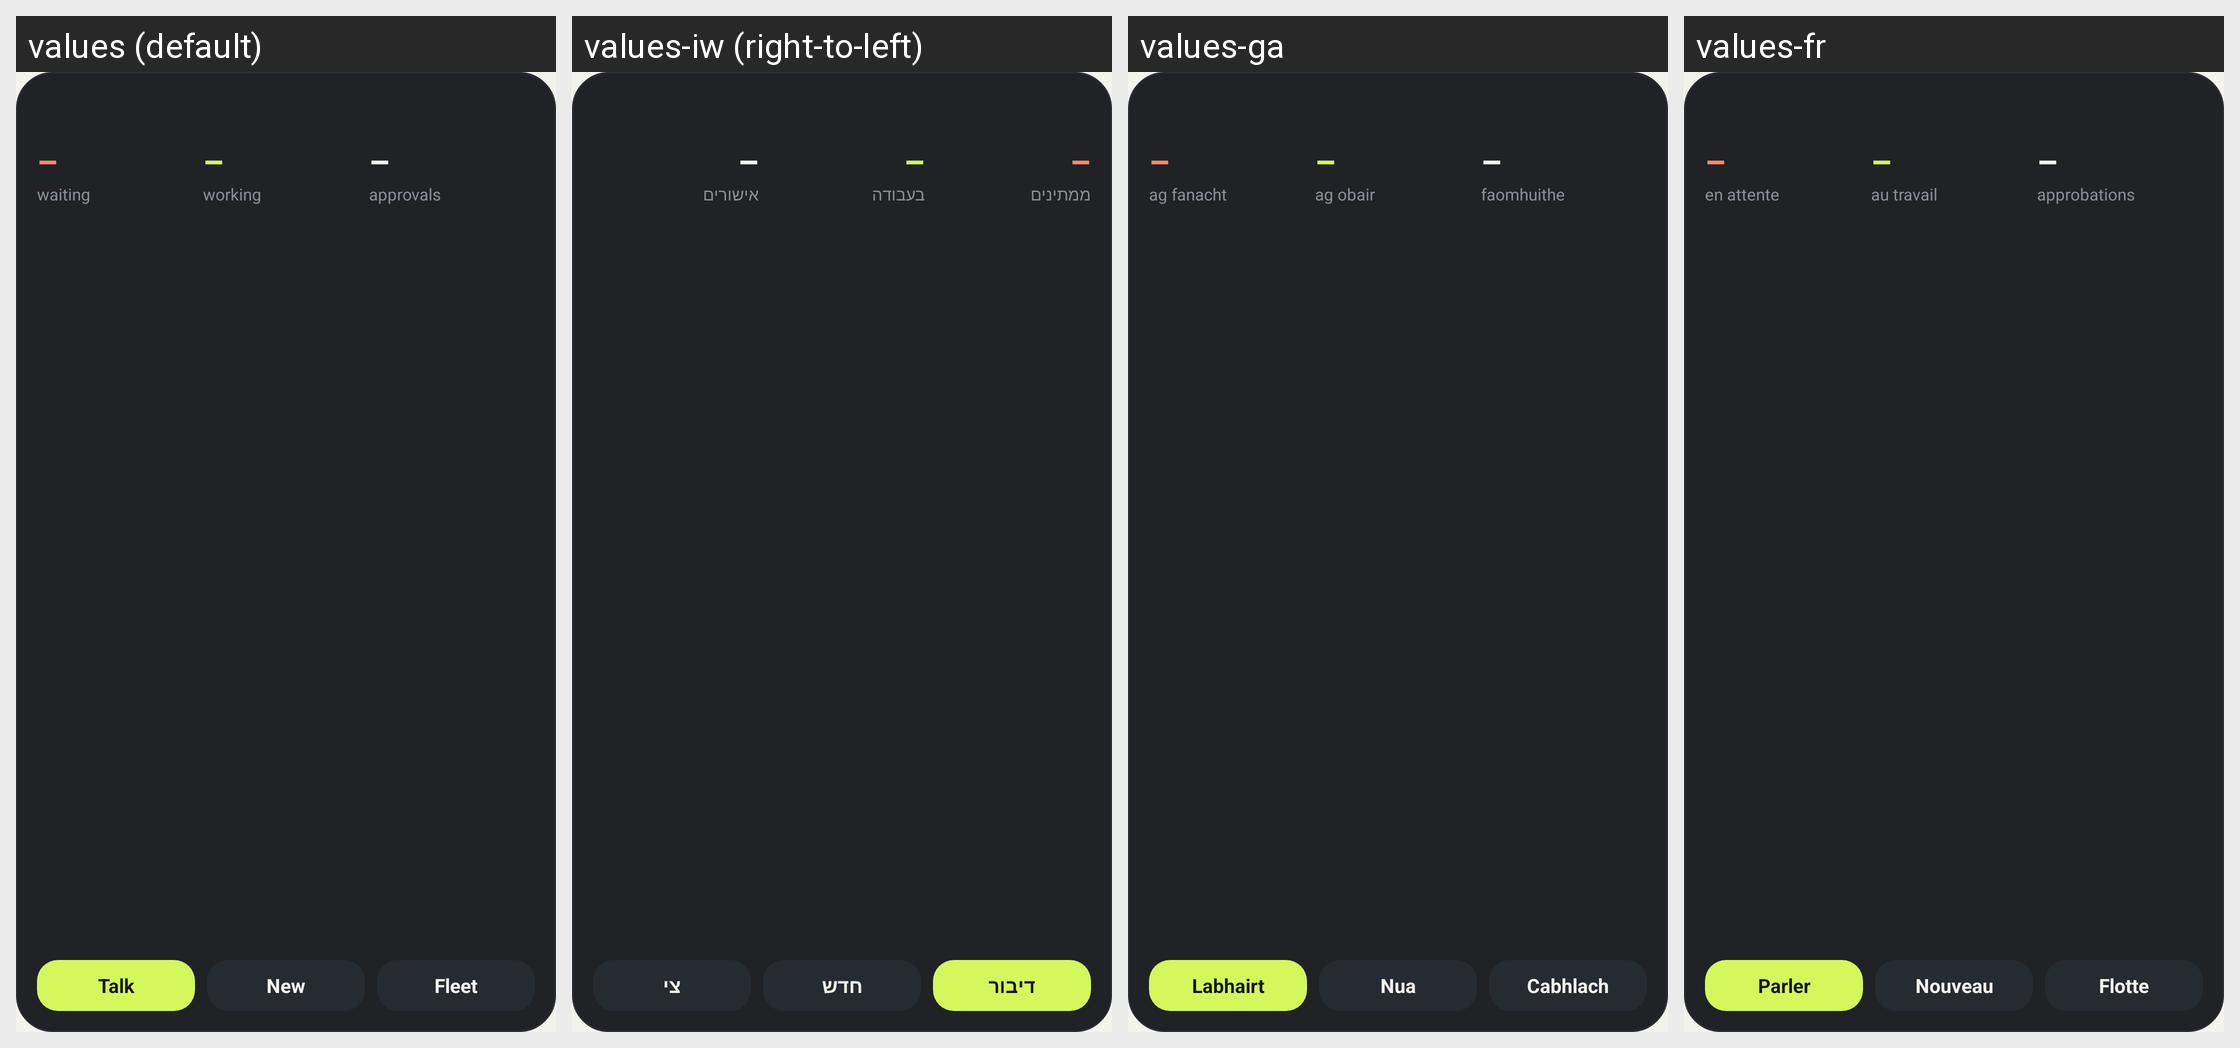

Translations of the strings shown on this Android screen, per locale in the grid:
Android screen res/layout/widget_fleet.xml rendered under 4 locales, left to right: values (default), values-iw (right-to-left), values-ga, values-fr. Device: Nexus 5 (rendered at 1080×1920; each locale shown at half size, 540×960, under a caption strip naming it); theme Theme.Hermes.
Other locales in the repository, not shown: values-af, values-ar, values-de, values-es, values-hu, values-it, values-ja, values-ko, values-pt, values-ru, values-tr, values-uk, values-zh-rCN, values-zh-rTW.
Strings drawn on this screen, with the default value and each locale's value (text and hints the layout hard-codes, and strings that could not be matched under every locale, appear in the picture but are not listed):

widget_waiting
  values: waiting
  values-iw: ממתינים
  values-ga: ag fanacht
  values-fr: en attente

widget_working
  values: working
  values-iw: בעבודה
  values-ga: ag obair
  values-fr: au travail

widget_approvals
  values: approvals
  values-iw: אישורים
  values-ga: faomhuithe
  values-fr: approbations

widget_talk
  values: Talk
  values-iw: דיבור
  values-ga: Labhairt
  values-fr: Parler

widget_new
  values: New
  values-iw: חדש
  values-ga: Nua
  values-fr: Nouveau

widget_fleet
  values: Fleet
  values-iw: צי
  values-ga: Cabhlach
  values-fr: Flotte
